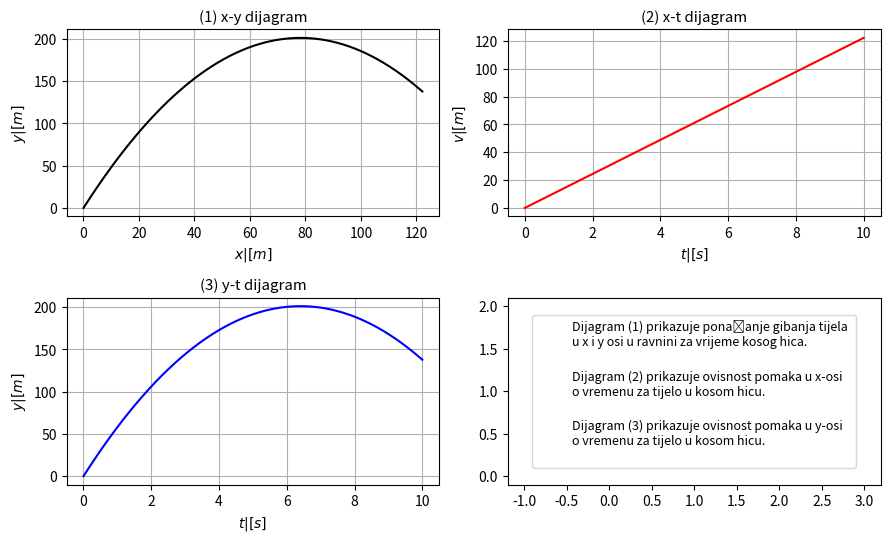

Python code for this plot:
import matplotlib.pyplot as plt
import numpy as np




def kosi_hitac(v, kut):
    kut_rad = (kut / 180)*np.pi
    vrijeme = [0]
    xbrzina = [v*np.cos(kut_rad)]
    ybrzina = [v*np.sin(kut_rad)]
    xpomak = [0]
    ypomak = [0]
    g = 9.81
    
    #x(t)=v*cos(a)*t+x0
    #y(t)=-0.5*g*t^2+v*sin(a)*t+y0
    dt = 0.001
    for i in range(10000):
        vrijeme.append(i*(dt))  # type: ignore
        xbrzina.append(v*np.cos(kut_rad))
        ybrzina.append(ybrzina[i]-g*(dt))
        xpomak.append(xpomak[i]+xbrzina[i]*(dt))
        ypomak.append(ypomak[i]+ybrzina[i]*(dt))
        
    fig, ((axes1, axes2), (axes3, axes4)) = plt.subplots(nrows=2, ncols=2, figsize=(9,5.5), dpi=150)  # type: ignore
    plt.axis('equal')  # type: ignore
    plt.rcParams.update({'font.size': 9})  # type: ignore
    axes1.plot(xpomak, ypomak, 'k')
    axes1.set_xlabel('$x | [m]$')
    axes1.set_ylabel('$y | [m]$')
    axes1.set_title('(1) x-y dijagram')
    axes1.grid()
    axes2.plot(vrijeme, xpomak, 'r')
    axes2.set_xlabel('$t | [s]$')
    axes2.set_ylabel('$v | [m]$')
    axes2.set_title('(2) x-t dijagram')
    axes2.grid()
    axes3.plot(vrijeme, ypomak, 'b')
    axes3.set_xlabel('$t | [s]$')
    axes3.set_ylabel('$y | [m]$')
    axes3.set_title('(3) y-t dijagram')
    axes3.grid()
    axes4.plot(0, 0, 'w*')
    axes4.plot(1, 1, 'w*')
    axes4.plot(2, 2, 'w*')
    axes4.legend(['Dijagram (1) prikazuje ponašanje gibanja tijela \nu x i y osi u ravnini za vrijeme kosog hica.\n', 
                 'Dijagram (2) prikazuje ovisnost pomaka u x-osi \no vremenu za tijelo u kosom hicu.\n',
                 'Dijagram (3) prikazuje ovisnost pomaka u y-osi \no vremenu za tijelo u kosom hicu.\n'], loc = 'center')
    fig.tight_layout()
    slika = plt.show()  # type: ignore
    
    return slika
        


kosi_hitac(64, 79)